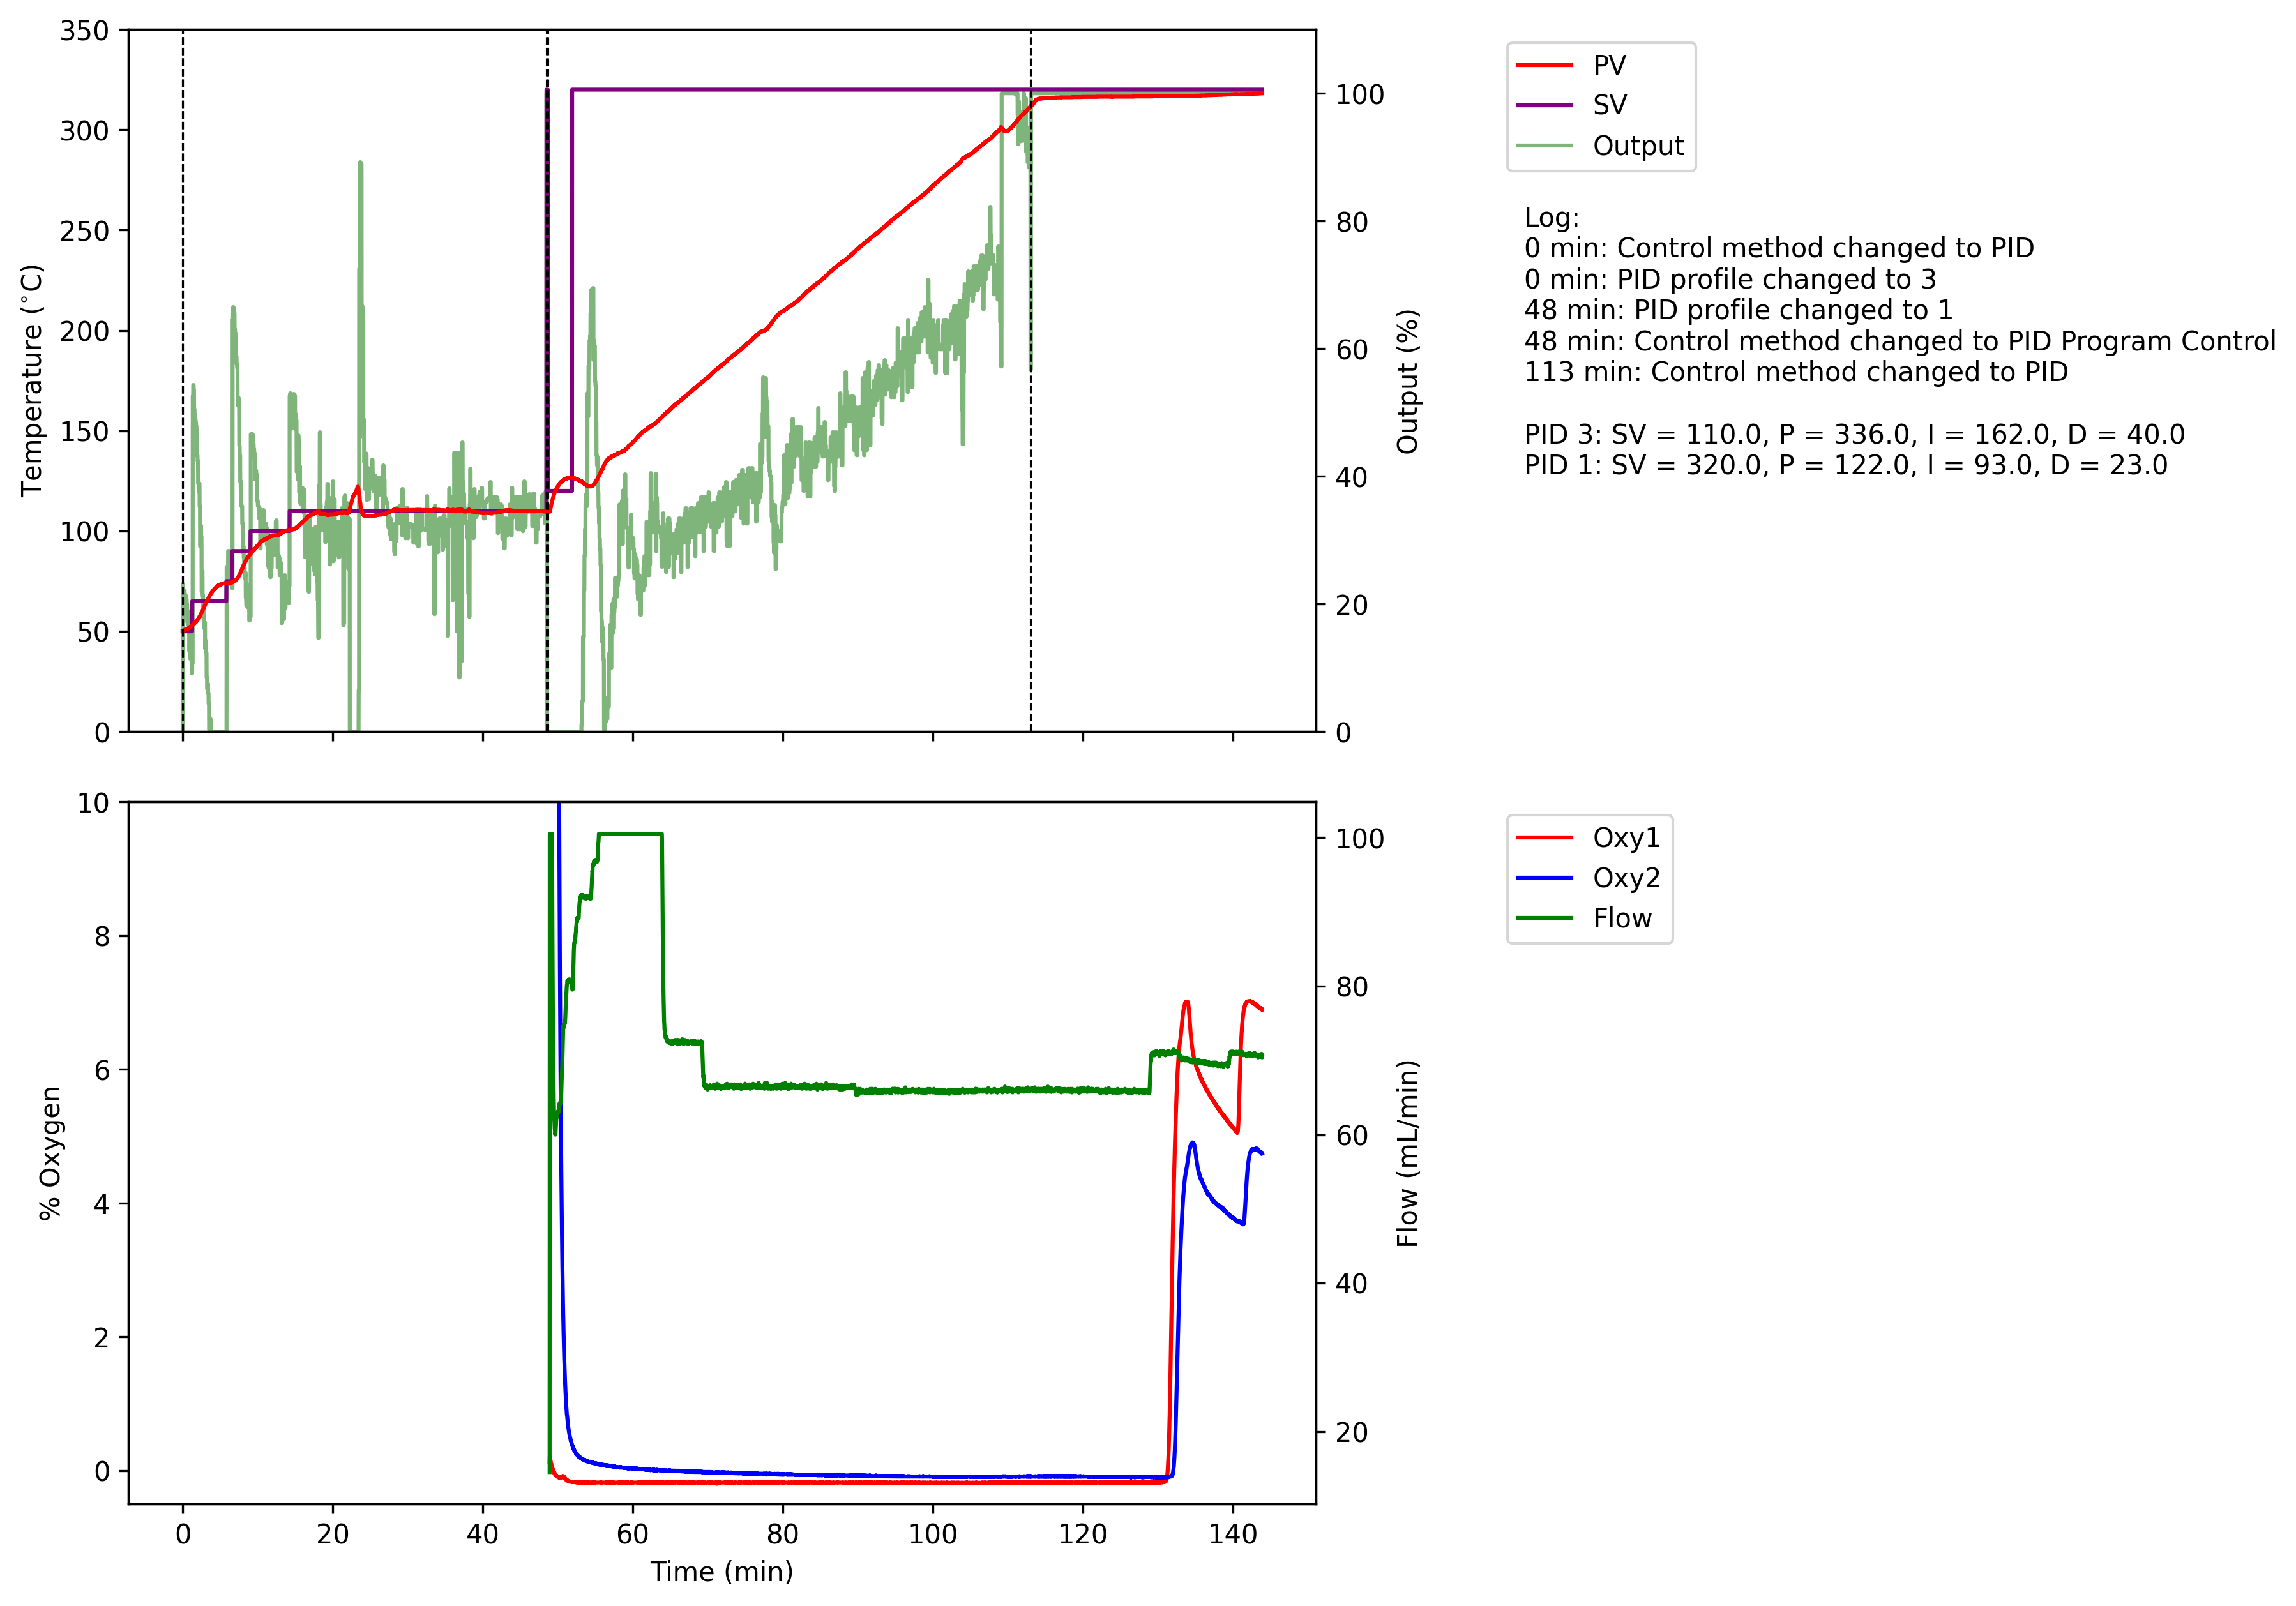

Values plotted in this chart, from the file beside it:
File Name, rxn00026.csv
Date, 2022-05-28 11:35:08
[DATA]
time (s), oxy1_voltage (V), oxy1_O2 (%), oxy1_temp_voltage (V), oxy1_temp (C), oxy2_voltage (V), oxy2_O2 (%), oxy2_temp_voltage (V), oxy2_temp (C), bme_temp (C), pressure (kPa), humidity (%), flow1_voltage (V), flow1_flow (mL/min), flow2_voltage (V), flow2_flow (mL/min), PV (C), SV (C), Control Method, Output, PID profile, PID SV, P, I
1653737709, 0.001375, 0.05, 1.077, 21.47, 0.0488, 20.51, 1.057, 22.08, 20.95, 100.1, 64.04, 0.000000, 0.11, 0.000000, 9.41, 50.20, 50.00, 0, 0, 3, 110, 336, 162
1653737710, 0.001375, 0.05, 1.077, 21.47, 0.0488, 20.51, 1.057, 22.07, 20.95, 100.1, 63.89, 0.02441, 0.60, 0.03906, 13.19, 50.20, 50.00, 0, 231, 3, 110, 336, 162
1653737711, 0.001375, 0.05, 1.077, 21.46, 0.0488, 20.51, 1.057, 22.07, 20.95, 100.1, 64.03, 0.000000, 0.11, 0.004883, 9.88, 50.20, 50.00, 0, 231, 3, 110, 336, 162
1653737712, 0.001375, 0.05, 1.077, 21.47, 0.04878, 20.51, 1.057, 22.07, 20.96, 100.1, 64.06, 0.000000, 0.11, 0.000000, 9.41, 50.30, 50.00, 0, 231, 3, 110, 336, 162
1653737713, 0.001375, 0.05, 1.077, 21.47, 0.04881, 20.52, 1.057, 22.07, 20.96, 100.1, 63.99, 0.05371, 1.19, 0.000000, 9.41, 50.30, 50.00, 0, 231, 3, 110, 336, 162
1653737714, 0.001375, 0.05, 1.077, 21.46, 0.0488, 20.51, 1.057, 22.07, 20.96, 100.1, 64.02, 0.000000, 0.11, 0.009766, 10.35, 50.30, 50.00, 0, 207, 3, 110, 336, 162
1653737715, 0.001375, 0.05, 1.077, 21.46, 0.04881, 20.52, 1.057, 22.07, 20.96, 100.1, 63.91, 0.000000, 0.11, 0.000000, 9.41, 50.30, 50.00, 0, 207, 3, 110, 336, 162
1653737716, 0.001375, 0.05, 1.077, 21.46, 0.0488, 20.51, 1.057, 22.07, 20.96, 100.1, 63.99, 0.000000, 0.11, 0.000000, 9.41, 50.40, 50.00, 0, 207, 3, 110, 336, 162
1653737717, 0.001375, 0.05, 1.077, 21.48, 0.0488, 20.51, 1.057, 22.08, 20.96, 100.1, 63.99, 0.02441, 0.60, 0.03906, 13.19, 50.40, 50.00, 0, 207, 3, 110, 336, 162
1653737718, 0.001375, 0.05, 1.077, 21.47, 0.04881, 20.52, 1.057, 22.07, 20.97, 100.1, 64.05, 0.000000, 0.11, 0.000000, 9.41, 50.50, 50.00, 0, 201, 3, 110, 336, 162
1653737719, 0.001375, 0.05, 1.077, 21.47, 0.04881, 20.52, 1.057, 22.07, 20.97, 100.1, 64.03, 0.009766, 0.31, 0.02441, 11.77, 50.50, 50.00, 0, 201, 3, 110, 336, 162
1653737720, 0.001391, 0.05, 1.077, 21.46, 0.04878, 20.51, 1.057, 22.07, 20.97, 100.1, 63.99, 0.004883, 0.21, 0.03418, 12.71, 50.50, 50.00, 0, 201, 3, 110, 336, 162
1653737721, 0.001375, 0.05, 1.077, 21.46, 0.04878, 20.51, 1.057, 22.07, 20.97, 100.1, 64.06, 0.000000, 0.11, 0.000000, 9.41, 50.50, 50.00, 0, 201, 3, 110, 336, 162
1653737722, 0.001375, 0.05, 1.077, 21.46, 0.04878, 20.51, 1.057, 22.07, 20.97, 100.1, 64.02, 0.000000, 0.11, 0.03418, 12.71, 50.60, 50.00, 0, 221, 3, 110, 336, 162
1653737723, 0.001375, 0.05, 1.077, 21.46, 0.04878, 20.51, 1.057, 22.07, 20.97, 100.1, 63.98, 0.000000, 0.11, 0.000000, 9.41, 50.60, 50.00, 0, 221, 3, 110, 336, 162
1653737724, 0.001391, 0.05, 1.077, 21.46, 0.04878, 20.51, 1.057, 22.07, 20.97, 100.1, 64.06, 0.000000, 0.11, 0.000000, 9.41, 50.60, 50.00, 0, 221, 3, 110, 336, 162
1653737725, 0.001375, 0.05, 1.077, 21.47, 0.0488, 20.51, 1.057, 22.07, 20.97, 100.1, 63.99, 0.000000, 0.11, 0.000000, 9.41, 50.70, 50.00, 0, 221, 3, 110, 336, 162
1653737726, 0.001391, 0.05, 1.077, 21.47, 0.0488, 20.51, 1.057, 22.07, 20.97, 100.1, 63.93, 0.000000, 0.11, 0.000000, 9.41, 50.70, 50.00, 0, 194, 3, 110, 336, 162
1653737727, 0.001391, 0.05, 1.077, 21.47, 0.0488, 20.51, 1.057, 22.08, 20.98, 100.1, 63.97, 0.02441, 0.60, 0.01465, 10.83, 50.70, 50.00, 0, 194, 3, 110, 336, 162
1653737728, 0.001391, 0.05, 1.077, 21.47, 0.04878, 20.51, 1.057, 22.07, 20.98, 100.1, 64.01, 0.000000, 0.11, 0.01465, 10.83, 50.70, 50.00, 0, 194, 3, 110, 336, 162
1653737729, 0.001375, 0.05, 1.077, 21.47, 0.04878, 20.51, 1.057, 22.08, 20.97, 100.1, 64.03, 0.05859, 1.29, 0.000000, 9.41, 50.80, 50.00, 0, 194, 3, 110, 336, 162
1653737730, 0.001391, 0.05, 1.077, 21.47, 0.0488, 20.51, 1.057, 22.07, 20.98, 100.1, 63.96, 0.000000, 0.11, 0.004883, 9.88, 50.80, 50.00, 0, 214, 3, 110, 336, 162
1653737731, 0.001391, 0.05, 1.077, 21.47, 0.04877, 20.50, 1.057, 22.07, 20.98, 100.1, 64.00, 0.0293, 0.70, 0.04394, 13.66, 50.80, 50.00, 0, 214, 3, 110, 336, 162
1653737732, 0.001375, 0.05, 1.077, 21.47, 0.04878, 20.51, 1.057, 22.07, 20.98, 100.1, 63.91, 0.06836, 1.48, 0.000000, 9.41, 50.90, 50.00, 0, 214, 3, 110, 336, 162
1653737733, 0.001375, 0.05, 1.077, 21.47, 0.0488, 20.51, 1.057, 22.07, 20.98, 100.1, 63.96, 0.004883, 0.21, 0.000000, 9.41, 50.90, 50.00, 0, 214, 3, 110, 336, 162
1653737734, 0.001375, 0.05, 1.077, 21.47, 0.04878, 20.51, 1.057, 22.07, 20.99, 100.1, 63.97, 0.000000, 0.11, 0.000000, 9.41, 50.90, 50.00, 0, 210, 3, 110, 336, 162
1653737735, 0.001375, 0.05, 1.077, 21.47, 0.04881, 20.52, 1.057, 22.07, 20.98, 100.1, 63.94, 0.06348, 1.39, 0.000000, 9.41, 50.90, 50.00, 0, 210, 3, 110, 336, 162
1653737736, 0.001375, 0.05, 1.077, 21.47, 0.0488, 20.51, 1.057, 22.07, 20.98, 100.1, 63.97, 0.000000, 0.11, 0.004883, 9.88, 50.90, 50.00, 0, 210, 3, 110, 336, 162
1653737737, 0.001375, 0.05, 1.077, 21.47, 0.04878, 20.51, 1.057, 22.08, 20.99, 100.1, 64.02, 0.03418, 0.80, 0.000000, 9.41, 51.00, 50.00, 0, 210, 3, 110, 336, 162
1653737738, 0.001391, 0.05, 1.077, 21.47, 0.04878, 20.51, 1.057, 22.07, 20.99, 100.1, 64.03, 0.0293, 0.70, 0.000000, 9.41, 51.00, 50.00, 0, 207, 3, 110, 336, 162
1653737739, 0.001391, 0.05, 1.077, 21.47, 0.0488, 20.51, 1.057, 22.07, 20.99, 100.1, 63.94, 0.0293, 0.70, 0.01953, 11.30, 51.00, 50.00, 0, 207, 3, 110, 336, 162
1653737740, 0.001375, 0.05, 1.077, 21.47, 0.04881, 20.52, 1.057, 22.07, 20.99, 100.1, 63.71, 0.01953, 0.50, 0.000000, 9.41, 51.10, 50.00, 0, 207, 3, 110, 336, 162
1653737741, 0.001375, 0.05, 1.077, 21.47, 0.04877, 20.50, 1.057, 22.07, 20.98, 100.1, 63.94, 0.000000, 0.11, 0.000000, 9.41, 51.10, 50.00, 0, 207, 3, 110, 336, 162
1653737742, 0.001375, 0.05, 1.077, 21.47, 0.0488, 20.52, 1.057, 22.07, 20.99, 100.1, 63.94, 0.01953, 0.50, 0.000000, 9.41, 51.10, 50.00, 0, 200, 3, 110, 336, 162
1653737743, 0.001391, 0.05, 1.077, 21.47, 0.04881, 20.52, 1.057, 22.07, 21.00, 100.1, 64.04, 0.000000, 0.11, 0.000000, 9.41, 51.10, 50.00, 0, 200, 3, 110, 336, 162
1653737744, 0.001391, 0.05, 1.077, 21.47, 0.0488, 20.52, 1.057, 22.07, 20.99, 100.1, 63.94, 0.000000, 0.11, 0.000000, 9.41, 51.20, 50.00, 0, 200, 3, 110, 336, 162
1653737745, 0.001391, 0.05, 1.077, 21.47, 0.0488, 20.52, 1.057, 22.07, 21.00, 100.1, 63.96, 0.004883, 0.21, 0.000000, 9.41, 51.20, 50.00, 0, 200, 3, 110, 336, 162
1653737746, 0.001391, 0.05, 1.077, 21.47, 0.0488, 20.52, 1.057, 22.07, 20.99, 100.1, 63.93, 0.000000, 0.11, 0.000000, 9.41, 51.20, 50.00, 0, 172, 3, 110, 336, 162
1653737747, 0.001391, 0.05, 1.077, 21.47, 0.0488, 20.52, 1.057, 22.07, 20.99, 100.1, 63.93, 0.000000, 0.11, 0.000000, 9.41, 51.30, 50.00, 0, 172, 3, 110, 336, 162
1653737748, 0.001391, 0.05, 1.077, 21.47, 0.0488, 20.52, 1.057, 22.07, 20.99, 100.1, 63.97, 0.0293, 0.70, 0.000000, 9.41, 51.30, 50.00, 0, 172, 3, 110, 336, 162
1653737749, 0.001391, 0.05, 1.077, 21.47, 0.04881, 20.52, 1.057, 22.07, 20.99, 100.1, 63.96, 0.004883, 0.21, 0.03418, 12.71, 51.30, 50.00, 0, 172, 3, 110, 336, 162
1653737750, 0.001391, 0.05, 1.077, 21.47, 0.04881, 20.52, 1.058, 22.07, 20.99, 100.1, 63.93, 0.000000, 0.11, 0.000000, 9.41, 51.40, 50.00, 0, 168, 3, 110, 336, 162
1653737751, 0.001375, 0.05, 1.077, 21.47, 0.04878, 20.51, 1.057, 22.07, 20.99, 100.1, 64.04, 0.000000, 0.11, 0.000000, 9.41, 51.40, 50.00, 0, 168, 3, 110, 336, 162
1653737752, 0.001391, 0.05, 1.077, 21.47, 0.04878, 20.51, 1.057, 22.07, 20.99, 100.1, 63.94, 0.000000, 0.11, 0.000000, 9.41, 51.40, 50.00, 0, 168, 3, 110, 336, 162
1653737753, 0.001391, 0.05, 1.077, 21.47, 0.0488, 20.52, 1.058, 22.07, 21.00, 100.1, 63.96, 0.000000, 0.11, 0.000000, 9.41, 51.50, 50.00, 0, 168, 3, 110, 336, 162
1653737754, 0.001391, 0.05, 1.077, 21.47, 0.04878, 20.51, 1.057, 22.07, 20.99, 100.1, 64.05, 0.000000, 0.11, 0.04394, 13.66, 51.50, 50.00, 0, 188, 3, 110, 336, 162
1653737755, 0.001391, 0.05, 1.077, 21.47, 0.0488, 20.52, 1.058, 22.07, 20.99, 100.1, 63.93, 0.000000, 0.11, 0.000000, 9.41, 51.60, 50.00, 0, 188, 3, 110, 336, 162
1653737756, 0.001391, 0.05, 1.077, 21.47, 0.04881, 20.52, 1.058, 22.07, 20.99, 100.1, 63.92, 0.000000, 0.11, 0.02441, 11.77, 51.60, 50.00, 0, 188, 3, 110, 336, 162
1653737757, 0.001391, 0.05, 1.077, 21.47, 0.0488, 20.52, 1.058, 22.06, 21.00, 100.1, 64.01, 0.000000, 0.11, 0.000000, 9.41, 51.70, 50.00, 0, 188, 3, 110, 336, 162
1653737758, 0.001391, 0.05, 1.077, 21.47, 0.0488, 20.52, 1.057, 22.07, 20.99, 100.1, 63.95, 0.01465, 0.40, 0.000000, 9.41, 51.70, 50.00, 0, 181, 3, 110, 336, 162
1653737759, 0.001391, 0.05, 1.077, 21.47, 0.0488, 20.51, 1.057, 22.07, 20.99, 100.1, 63.78, 0.000000, 0.11, 0.01465, 10.83, 51.70, 50.00, 0, 181, 3, 110, 336, 162
1653737760, 0.001391, 0.05, 1.077, 21.48, 0.04878, 20.51, 1.057, 22.07, 21.00, 100.1, 63.92, 0.03418, 0.80, 0.000000, 9.41, 51.80, 50.00, 0, 181, 3, 110, 336, 162
1653737761, 0.001391, 0.05, 1.077, 21.48, 0.0488, 20.52, 1.057, 22.07, 21.00, 100.1, 63.92, 0.000000, 0.11, 0.000000, 9.41, 51.80, 50.00, 0, 181, 3, 110, 336, 162
1653737762, 0.001391, 0.05, 1.077, 21.48, 0.0488, 20.51, 1.057, 22.07, 21.00, 100.1, 63.86, 0.01465, 0.40, 0.03418, 12.71, 51.80, 50.00, 0, 126, 3, 110, 336, 162
1653737763, 0.001391, 0.05, 1.077, 21.47, 0.04877, 20.50, 1.058, 22.07, 21.00, 100.1, 63.92, 0.000000, 0.11, 0.000000, 9.41, 51.90, 50.00, 0, 126, 3, 110, 336, 162
1653737764, 0.001391, 0.05, 1.077, 21.48, 0.04877, 20.50, 1.058, 22.07, 21.00, 100.1, 63.92, 0.000000, 0.11, 0.000000, 9.41, 51.90, 50.00, 0, 126, 3, 110, 336, 162
1653737765, 0.001391, 0.05, 1.077, 21.48, 0.0488, 20.52, 1.057, 22.07, 21.00, 100.1, 63.95, 0.009766, 0.31, 0.000000, 9.41, 52.00, 50.00, 0, 126, 3, 110, 336, 162
... 8,565 more rows
